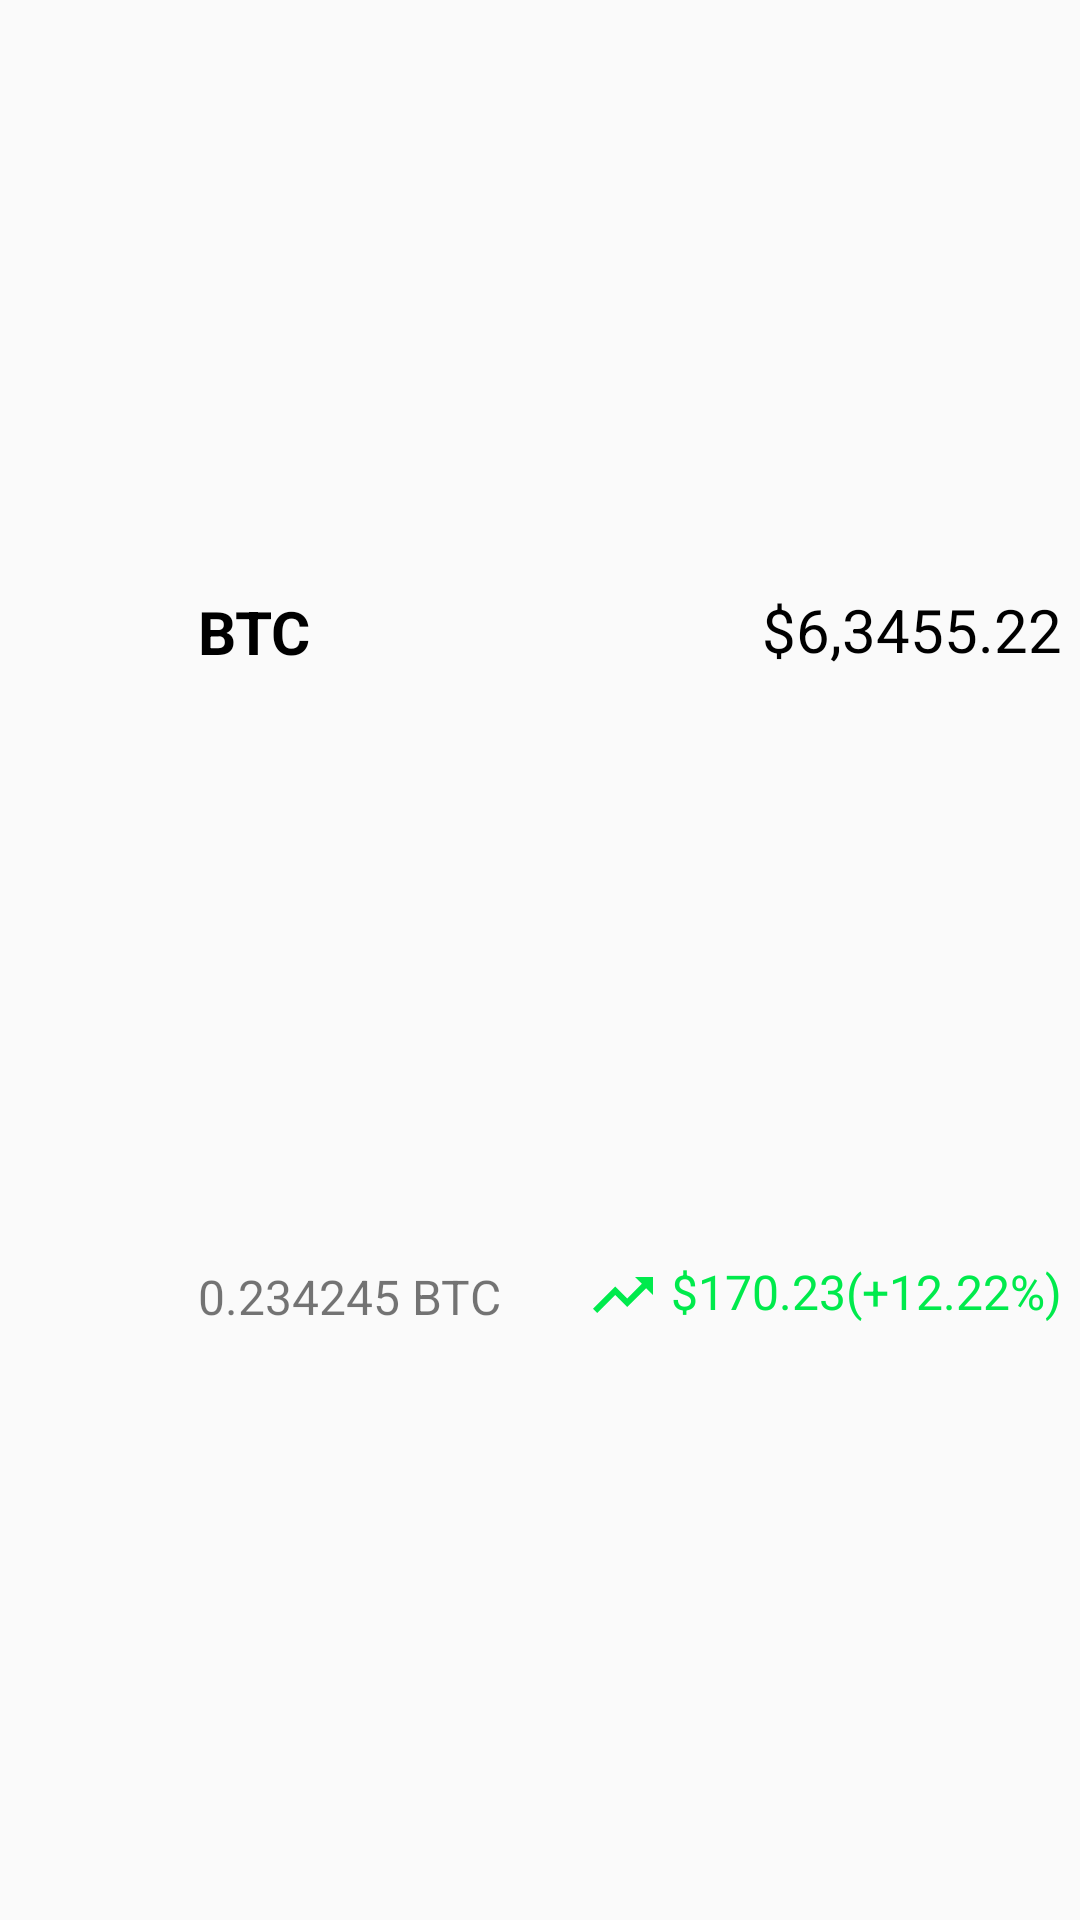

Reconstruct the res/layout file that produces this screen, plus the resources it refers to.
<!-- AndroidManifest.xml: application theme Theme.MyCrypto -->
<!-- res/layout/recent_transaction_item.xml -->
<?xml version="1.0" encoding="utf-8"?>
<androidx.constraintlayout.widget.ConstraintLayout xmlns:android="http://schemas.android.com/apk/res/android"
    xmlns:app="http://schemas.android.com/apk/res-auto"
    android:layout_width="match_parent"
    android:layout_marginTop="10dp"
    android:layout_height="wrap_content">

    <ImageView
        android:id="@+id/ivCryptoIcon"
        android:layout_width="60dp"
        android:layout_height="60dp"
        app:layout_constraintStart_toStartOf="parent"
        app:layout_constraintTop_toTopOf="parent" />

    <TextView
        android:id="@+id/tvTransactionTitle"
        android:layout_width="0dp"
        android:layout_height="wrap_content"
        android:layout_marginStart="6dp"
        android:text="BTC"
        android:textColor="@color/black"
        android:textSize="20sp"
        android:textStyle="bold"
        app:layout_constraintBottom_toTopOf="@+id/tvTransactionSubTitle"
        app:layout_constraintEnd_toStartOf="@+id/tvTransactionValue"
        app:layout_constraintStart_toEndOf="@+id/ivCryptoIcon"
        app:layout_constraintTop_toTopOf="parent" />

    <TextView
        android:id="@+id/tvTransactionSubTitle"
        android:layout_width="0dp"
        android:layout_height="wrap_content"
        android:layout_marginStart="6dp"
        android:text="0.234245 BTC"
        android:textSize="16sp"
        app:layout_constraintBottom_toBottomOf="parent"
        app:layout_constraintEnd_toStartOf="@+id/tvTransactionChange"
        app:layout_constraintStart_toEndOf="@+id/ivCryptoIcon"
        app:layout_constraintTop_toBottomOf="@+id/tvTransactionTitle" />

    <TextView
        android:id="@+id/tvTransactionValue"
        android:layout_width="wrap_content"
        android:layout_height="wrap_content"
        android:layout_marginEnd="6dp"
        android:gravity="end|center"
        android:text="$6,3455.22"
        android:textColor="@color/black"
        android:textSize="20sp"
        app:layout_constraintBottom_toTopOf="@+id/tvTransactionChange"
        app:layout_constraintEnd_toEndOf="parent"
        app:layout_constraintStart_toEndOf="@+id/tvTransactionTitle"
        app:layout_constraintTop_toTopOf="parent" />

    <TextView
        android:id="@+id/tvTransactionChange"
        android:layout_width="wrap_content"
        android:layout_height="wrap_content"
        android:layout_marginEnd="6dp"
        android:drawableStart="@drawable/ic_baseline_trending_up_24"
        android:drawablePadding="4dp"
        android:text="$170.23(+12.22%)"
        android:textColor="#00EA4C"
        android:textSize="16sp"
        app:layout_constraintBottom_toBottomOf="parent"
        app:layout_constraintEnd_toEndOf="parent"
        app:layout_constraintStart_toEndOf="@+id/tvTransactionSubTitle"
        app:layout_constraintTop_toBottomOf="@+id/tvTransactionValue" />


</androidx.constraintlayout.widget.ConstraintLayout>
<!-- resources referenced by this layout -->
<resources>
  <color name="black">#FF000000</color>
  <!-- drawable ic_baseline_trending_up_24 (drawable) -->
  <vector android:autoMirrored="true" android:height="24dp"
      android:tint="#00EA4C" android:viewportHeight="24"
      android:viewportWidth="24" android:width="24dp" xmlns:android="http://schemas.android.com/apk/res/android">
      <path android:fillColor="@android:color/white" android:pathData="M16,6l2.29,2.29 -4.88,4.88 -4,-4L2,16.59 3.41,18l6,-6 4,4 6.3,-6.29L22,12V6z"/>
  </vector>
  <style name="Theme.MyCrypto" parent="Theme.AppCompat.Light.NoActionBar">
          
          <item name="colorPrimary">@color/purple_500</item>
          <item name="colorPrimaryVariant">@color/purple_700</item>
          <item name="colorOnPrimary">@color/white</item>
          
          <item name="colorSecondary">@color/teal_200</item>
          <item name="colorSecondaryVariant">@color/teal_700</item>
          <item name="colorOnSecondary">@color/black</item>
          
          <item name="android:statusBarColor" tools:targetApi="l">?attr/colorPrimaryVariant</item>
          
      </style>
  <color name="purple_500">#FF6200EE</color>
  <color name="purple_700">#FF3700B3</color>
  <color name="white">#FFFFFFFF</color>
  <color name="teal_200">#FF03DAC5</color>
  <color name="teal_700">#FF018786</color>
</resources>
